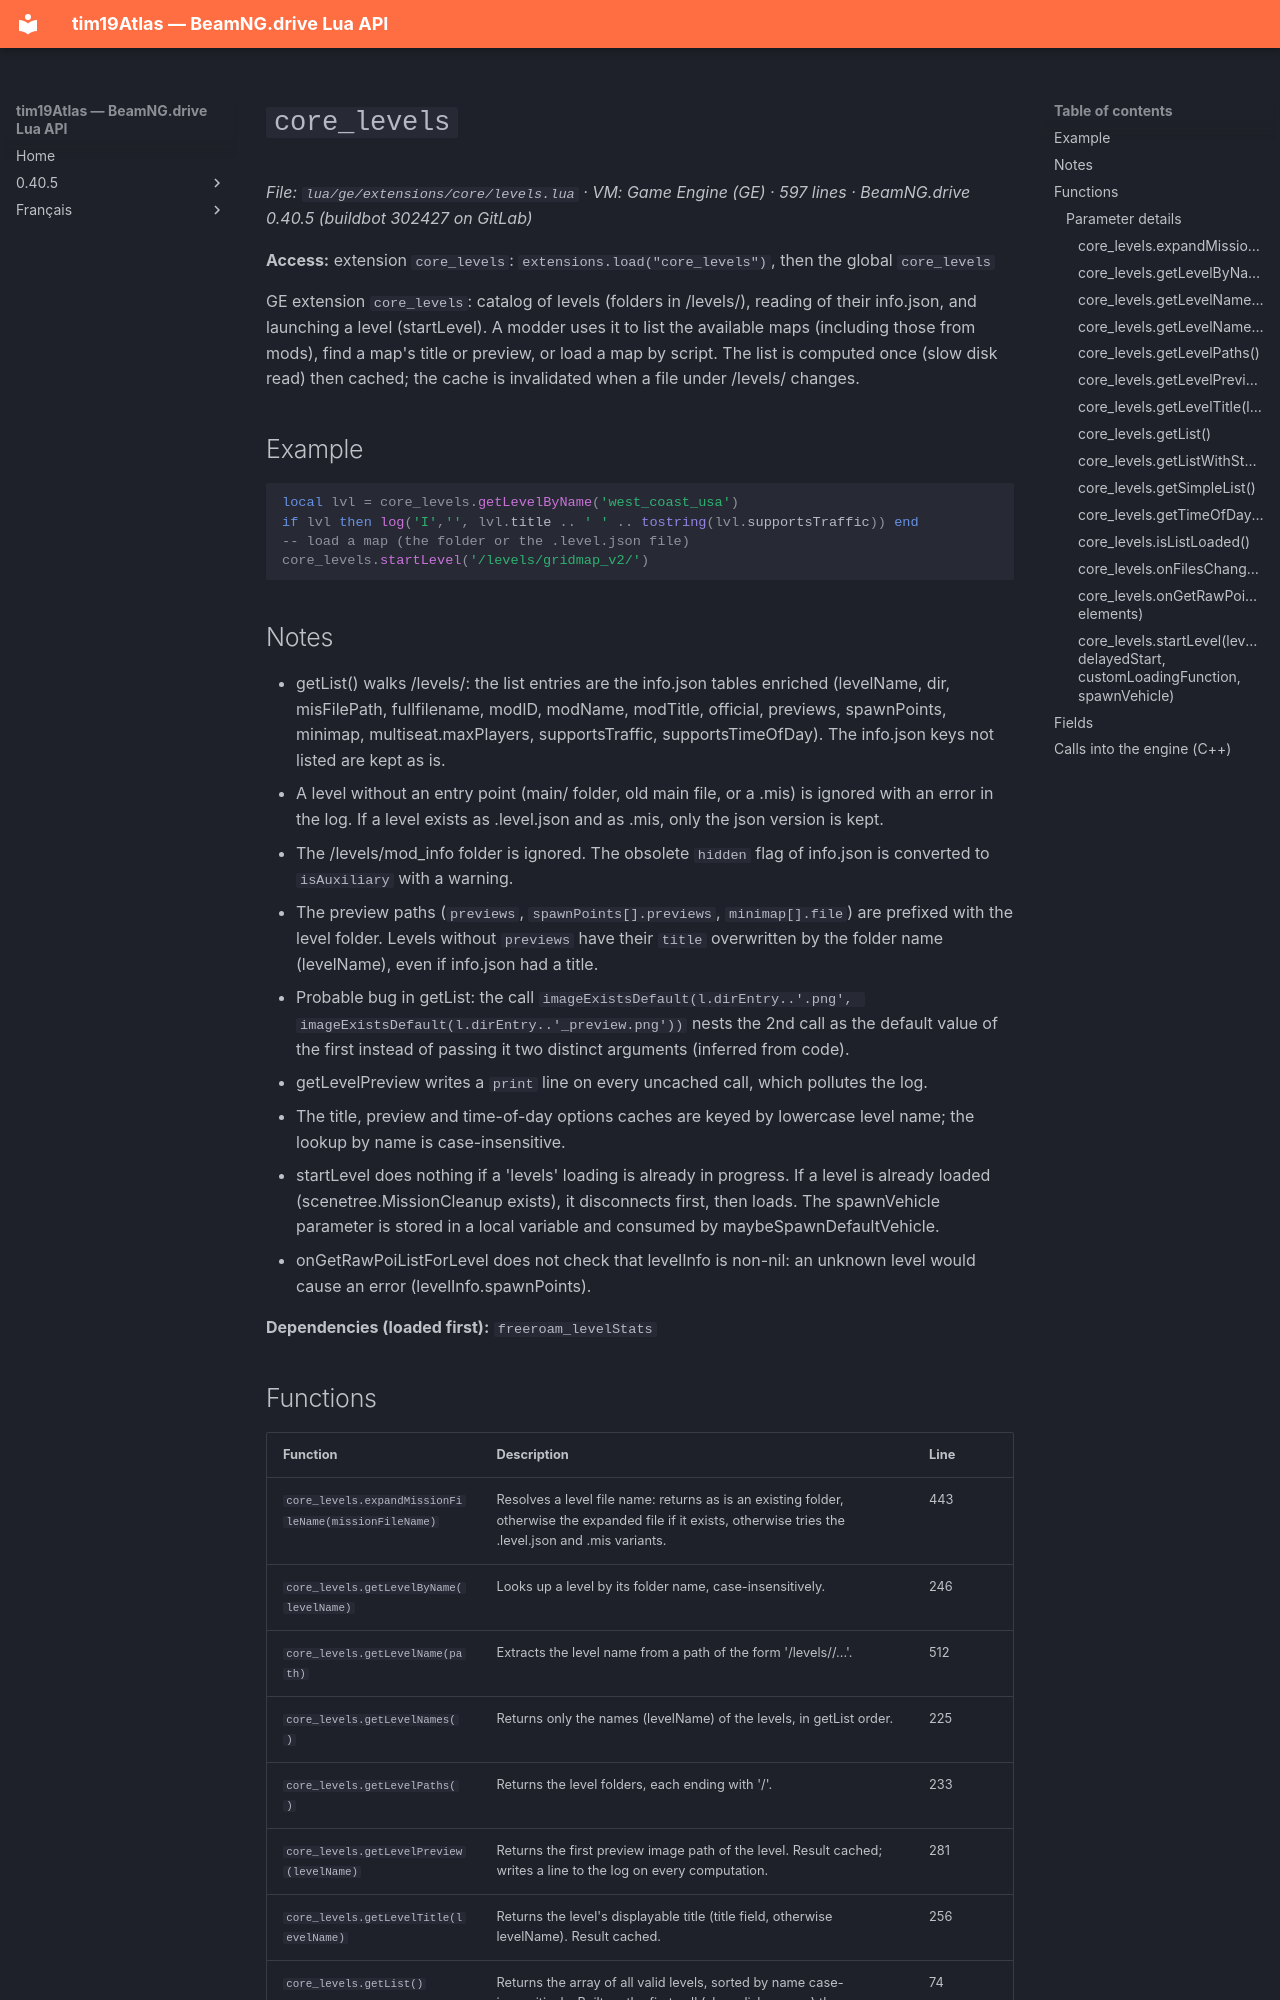

repository: Tim0219800/beamng-lua-atlas · page: 0.40.5/ge/extensions/core/levels.html · generator: mkdocs

# `core_levels`

*File: `lua/ge/extensions/core/levels.lua` · VM: Game Engine (GE) · 597 lines · BeamNG.drive 0.40.5 (buildbot 302427 on GitLab)*

**Access:** extension `core_levels`: `extensions.load("core_levels")`, then the global `core_levels`

GE extension `core_levels`: catalog of levels (folders in /levels/), reading of their info.json, and launching a level (startLevel). A modder uses it to list the available maps (including those from mods), find a map's title or preview, or load a map by script. The list is computed once (slow disk read) then cached; the cache is invalidated when a file under /levels/ changes.

## Example

```lua
local lvl = core_levels.getLevelByName('west_coast_usa')
if lvl then log('I','', lvl.title .. ' ' .. tostring(lvl.supportsTraffic)) end
-- load a map (the folder or the .level.json file)
core_levels.startLevel('/levels/gridmap_v2/')
```

## Notes

- getList() walks /levels/: the list entries are the info.json tables enriched (levelName, dir, misFilePath, fullfilename, modID, modName, modTitle, official, previews, spawnPoints, minimap, multiseat.maxPlayers, supportsTraffic, supportsTimeOfDay). The info.json keys not listed are kept as is.
- A level without an entry point (main/ folder, old main file, or a .mis) is ignored with an error in the log. If a level exists as .level.json and as .mis, only the json version is kept.
- The /levels/mod_info folder is ignored. The obsolete `hidden` flag of info.json is converted to `isAuxiliary` with a warning.
- The preview paths (`previews`, `spawnPoints[].previews`, `minimap[].file`) are prefixed with the level folder. Levels without `previews` have their `title` overwritten by the folder name (levelName), even if info.json had a title.
- Probable bug in getList: the call `imageExistsDefault(l.dirEntry..'.png', imageExistsDefault(l.dirEntry..'_preview.png'))` nests the 2nd call as the default value of the first instead of passing it two distinct arguments (inferred from code).
- getLevelPreview writes a `print` line on every uncached call, which pollutes the log.
- The title, preview and time-of-day options caches are keyed by lowercase level name; the lookup by name is case-insensitive.
- startLevel does nothing if a 'levels' loading is already in progress. If a level is already loaded (scenetree.MissionCleanup exists), it disconnects first, then loads. The spawnVehicle parameter is stored in a local variable and consumed by maybeSpawnDefaultVehicle.
- onGetRawPoiListForLevel does not check that levelInfo is non-nil: an unknown level would cause an error (levelInfo.spawnPoints).

**Dependencies (loaded first):** `freeroam_levelStats`
